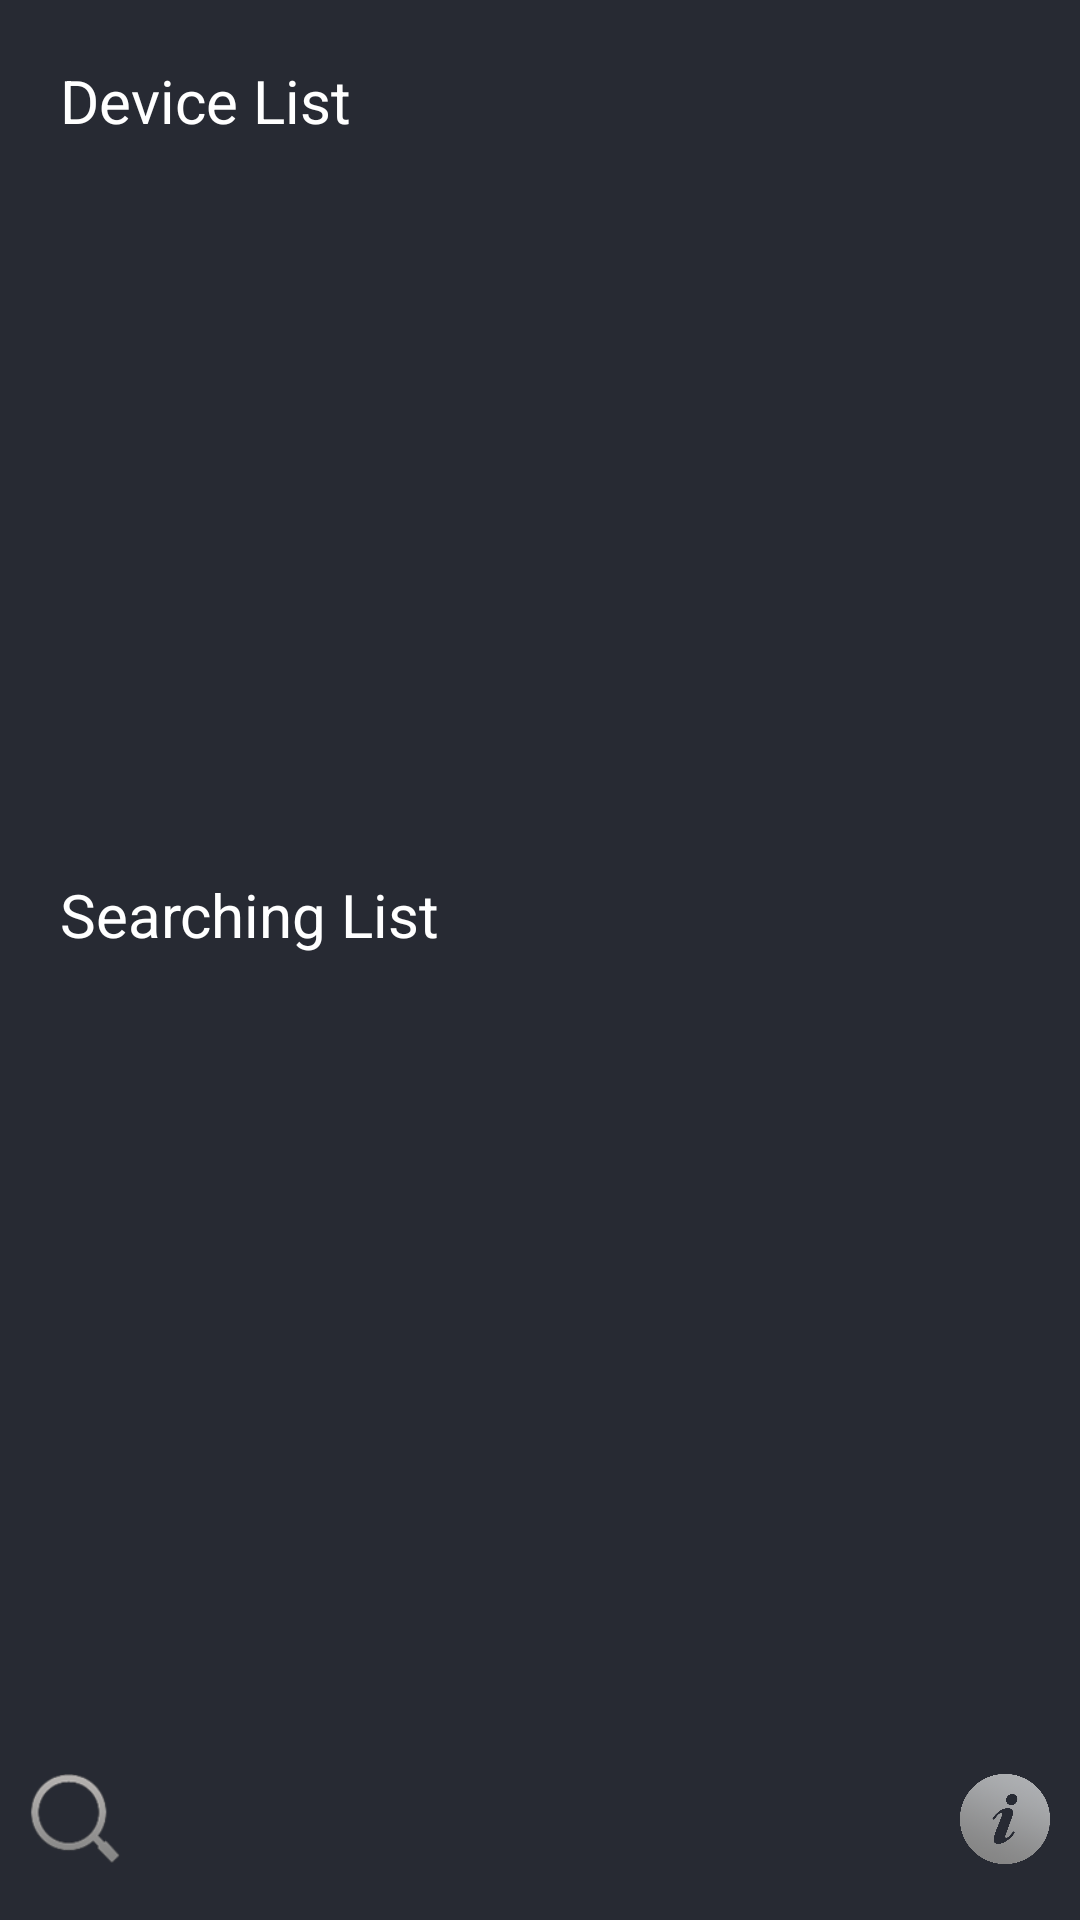

Layout XML and referenced resources for this Android screen:
<!-- AndroidManifest.xml: fallback theme Theme.MaterialComponents.DayNight.NoActionBar -->
<!-- res/layout/bluetooth.xml -->
<?xml version="1.0" encoding="utf-8"?>
<LinearLayout xmlns:android="http://schemas.android.com/apk/res/android"
    android:id="@+id/bluetooth1"
    android:layout_width="match_parent"
    android:layout_height="match_parent"
    android:background="#272a33"
    android:orientation="vertical" >

    <LinearLayout
        android:layout_width="fill_parent"
        android:layout_height="0dp"
        android:layout_weight="6"
        android:orientation="vertical" >

        <RelativeLayout
            android:id="@+id/fl_bluetooth_whole"
            android:layout_width="wrap_content"
            android:layout_height="wrap_content"
            android:layout_marginTop="20dp" >

            <TextView
                android:id="@+id/tv_device_list"
                android:layout_width="wrap_content"
                android:layout_height="wrap_content"
                android:layout_centerVertical="true"
                android:layout_marginLeft="20dp"
                android:text="@string/device_list"
                android:textColor="@android:color/white"
                android:textSize="20sp" />

            
        </RelativeLayout>

        

        <ListView
            android:id="@+id/lv_bluetooth_preserve"
            android:layout_width="fill_parent"
            android:layout_height="fill_parent"
            
            android:layout_marginTop="20dp"
            android:divider="#000"
            android:dividerHeight="1dp"
            android:cacheColorHint="#00000000"
            android:listSelector="#00000000"  >
        </ListView>
    </LinearLayout>

    <LinearLayout
        android:layout_width="match_parent"
        android:layout_height="0dp"
        android:layout_marginTop="10dp"
        android:layout_weight="6"
        android:orientation="vertical" >

        <RelativeLayout
            android:layout_width="wrap_content"
            android:layout_height="wrap_content" >

            <TextView
                android:id="@+id/tv_search_list"
                android:layout_width="wrap_content"
                android:layout_height="wrap_content"
                android:layout_centerVertical="true"
                android:layout_marginLeft="20dp"
                android:text="@string/search_list"
                android:textColor="@android:color/white"
                android:textSize="20sp" />

            
        </RelativeLayout>

        <ListView
            android:id="@+id/lv_bluetooth_increase"
            android:layout_width="fill_parent"
            android:layout_height="fill_parent"
            
            android:layout_marginTop="20dp"
            android:divider="#000"
            android:dividerHeight="1dp"
            android:cacheColorHint="#00000000"
            android:listSelector="#00000000" >
        </ListView>
        
        
    </LinearLayout>
    
    <RelativeLayout 
         android:layout_width="match_parent"
        android:layout_height="0dp"
        android:layout_marginTop="10dp"
        android:layout_weight="1"
        android:layout_marginBottom="10dp"
        >
        
        <Button
                android:id="@+id/bt_bluetooth_search"
                android:layout_width="30dp"
                android:layout_height="30dp"
                android:layout_marginLeft="10dp"
                android:layout_centerVertical="true"
                android:padding="5dp"
                android:background="@drawable/scan" />
        
        <Button
                android:id="@+id/bt_about"
                android:layout_width="30dp"
                android:layout_height="30dp"
                android:layout_marginRight="10dp"
                android:layout_alignParentRight="true"
                android:layout_centerVertical="true"
                android:padding="10dp"
                android:background="@drawable/gantanhao" />
    </RelativeLayout>

</LinearLayout>
<!-- resources referenced by this layout -->
<resources>
  <!-- drawable gantanhao: png bitmap (drawable-hdpi, 183526 bytes) -->
  <!-- drawable scan: png bitmap (drawable-hdpi, 4410 bytes) -->
  <!-- drawable setting: png bitmap (drawable-hdpi, 3939 bytes) -->
  <string name="device_list">Device List</string>
  <string name="search_list">Searching List</string>
</resources>
